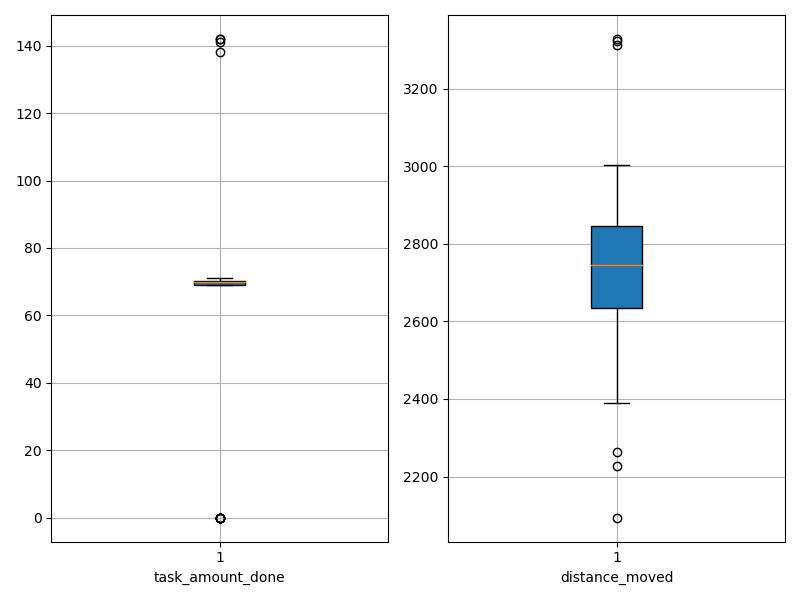

Values plotted in this chart, from the file beside it:
agent_id, task_amount_done, distance_moved
0, 70.0, 2834
1, 71.0, 2775
2, 69.0, 2676
3, 70.0, 2389
4, 69.0, 2264
5, 69.0, 2390
6, 70.0, 2663
7, 71.0, 3002
8, 142.0, 2608
9, 70.0, 2671
10, 69.0, 2476
11, 70.0, 2697
12, 69.0, 2865
13, 70.0, 2742
14, 69.0, 2760
15, 70.0, 2742
16, 0.0, 3323
17, 69.0, 2228
18, 70.0, 2832
19, 142.0, 2761
20, 0.0, 2771
21, 70.0, 2761
22, 70.0, 3001
23, 71.0, 2860
24, 69.0, 2729
25, 70.0, 2634
26, 70.0, 2699
27, 69.0, 2631
28, 0.0, 2665
29, 141.0, 2599
30, 0.0, 2725
31, 71.0, 2649
32, 0.0, 3311
33, 0.0, 3328
34, 69.0, 2445
35, 71.0, 2094
36, 70.0, 2996
37, 70.0, 2800
38, 0.0, 2880
39, 71.0, 2909
40, 138.0, 2558
41, 69.0, 2668
42, 70.0, 2859
43, 69.0, 2819
44, 71.0, 2837
45, 70.0, 2599
46, 70.0, 2688
47, 70.0, 2668
48, 71.0, 2493
49, 70.0, 2588
50, 70.0, 2850
51, 0.0, 2919
52, 71.0, 2965
53, 70.0, 2831
54, 70.0, 2844
55, 71.0, 2912
56, 70.0, 2838
57, 69.0, 2747
58, 69.0, 2763
59, 71.0, 2631
